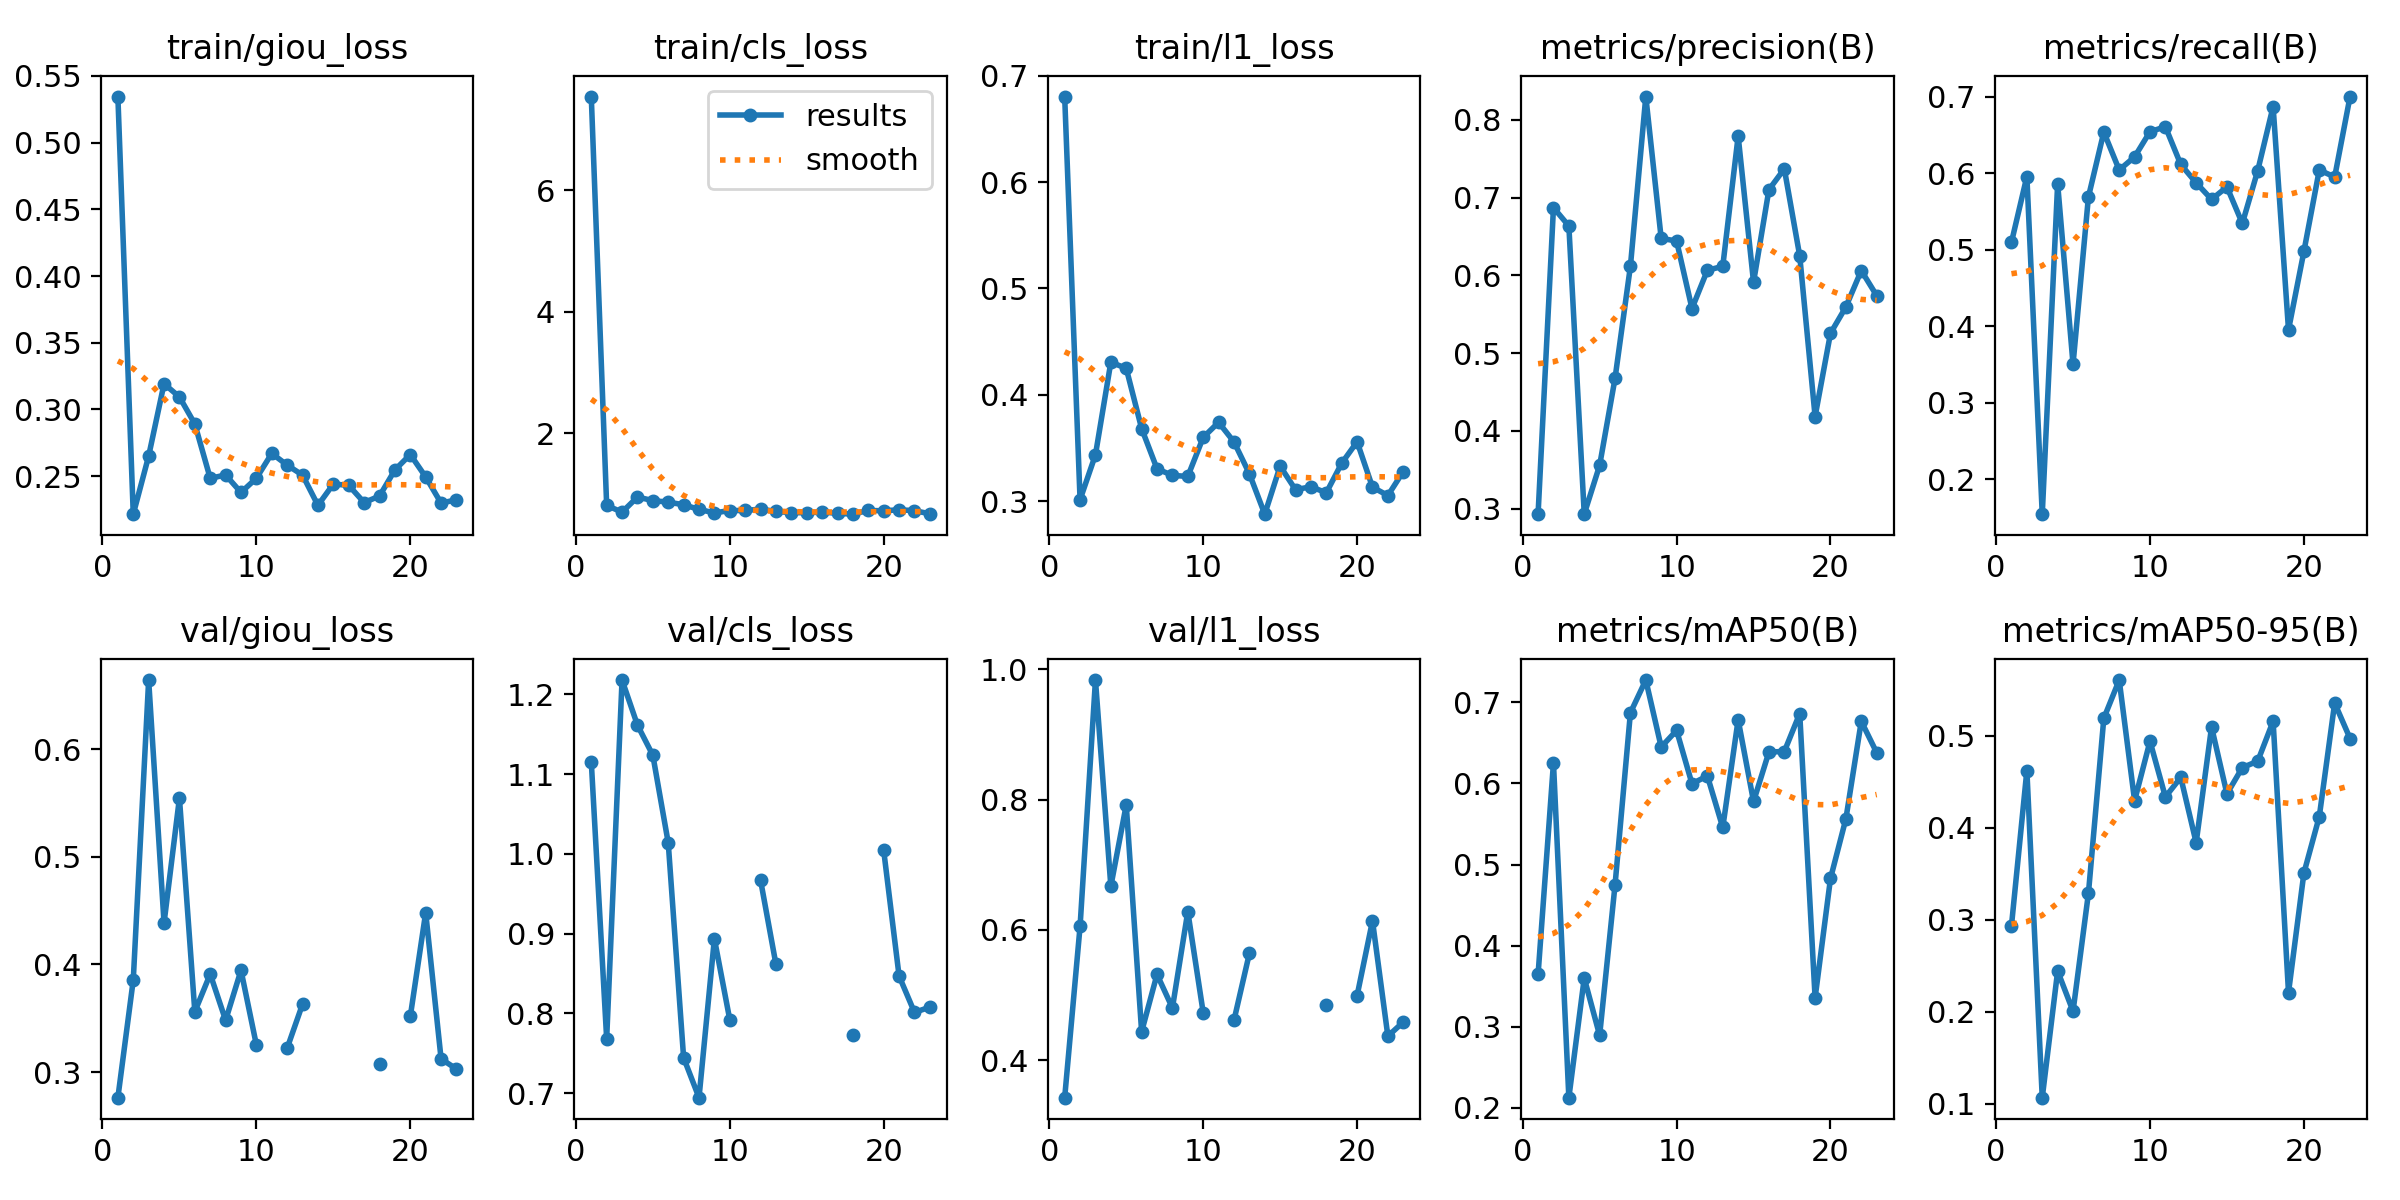

Data behind this chart, as committed beside it:
epoch, time, train/giou_loss, train/cls_loss, train/l1_loss, metrics/precision(B), metrics/recall(B), metrics/mAP50(B), metrics/mAP50-95(B), val/giou_loss, val/cls_loss, val/l1_loss, lr/pg0, lr/pg1, lr/pg2
1, 34.78, 0.5345, 7.543, 0.6804, 0.2929, 0.5099, 0.3644, 0.2935, 0.2762, 1.116, 0.3426, 0.0005489, 0.0005489, 0.0005489
2, 70.92, 0.2215, 0.8144, 0.3014, 0.6872, 0.5958, 0.6253, 0.4623, 0.3856, 0.7684, 0.6054, 0.001083, 0.001083, 0.001083
3, 106.1, 0.2651, 0.7028, 0.3437, 0.6636, 0.1547, 0.2126, 0.1064, 0.6641, 1.218, 0.9837, 0.001596, 0.001596, 0.001596
4, 140.7, 0.3192, 0.9516, 0.4307, 0.2931, 0.5863, 0.36, 0.2441, 0.4385, 1.161, 0.6671, 0.00157, 0.00157, 0.00157
5, 175.2, 0.3094, 0.8934, 0.4249, 0.3556, 0.3506, 0.2894, 0.2004, 0.5545, 1.124, 0.792, 0.001538, 0.001538, 0.001538
6, 209.5, 0.2891, 0.8675, 0.3684, 0.4675, 0.5691, 0.4746, 0.3287, 0.3561, 1.014, 0.4438, 0.001505, 0.001505, 0.001505
7, 244, 0.2484, 0.8253, 0.3305, 0.6118, 0.6539, 0.6871, 0.5191, 0.3911, 0.7445, 0.5318, 0.001473, 0.001473, 0.001473
8, 279.1, 0.2509, 0.7481, 0.3243, 0.83, 0.6044, 0.7274, 0.5608, 0.3481, 0.6945, 0.4802, 0.001441, 0.001441, 0.001441
9, 313.8, 0.2378, 0.6914, 0.3233, 0.6476, 0.6215, 0.6449, 0.4294, 0.3946, 0.8936, 0.6282, 0.001408, 0.001408, 0.001408
10, 348.6, 0.2485, 0.729, 0.36, 0.6442, 0.6544, 0.6653, 0.4942, 0.3252, 0.7921, 0.4731, 0.001376, 0.001376, 0.001376
11, 383, 0.2671, 0.7305, 0.3742, 0.5574, 0.6608, 0.5996, 0.4336, nan, nan, nan, 0.001344, 0.001344, 0.001344
12, 416.6, 0.2583, 0.753, 0.3558, 0.6066, 0.6116, 0.6092, 0.4548, 0.3223, 0.967, 0.4613, 0.001311, 0.001311, 0.001311
13, 449.9, 0.2508, 0.7149, 0.3259, 0.6116, 0.5877, 0.5457, 0.3838, 0.3631, 0.8615, 0.5639, 0.001279, 0.001279, 0.001279
14, 483.3, 0.2282, 0.6949, 0.2878, 0.7791, 0.566, 0.6785, 0.5097, nan, nan, nan, 0.001247, 0.001247, 0.001247
15, 516.5, 0.2441, 0.6937, 0.333, 0.5913, 0.5822, 0.5777, 0.4369, nan, nan, nan, 0.001214, 0.001214, 0.001214
16, 549.7, 0.2431, 0.7035, 0.3108, 0.7103, 0.5345, 0.6387, 0.4655, nan, nan, nan, 0.001182, 0.001182, 0.001182
17, 583.2, 0.2303, 0.6848, 0.3136, 0.7371, 0.6035, 0.6393, 0.4724, nan, nan, nan, 0.00115, 0.00115, 0.00115
18, 616.4, 0.2351, 0.6699, 0.308, 0.6252, 0.6872, 0.6861, 0.5159, 0.3073, 0.7732, 0.4853, 0.001117, 0.001117, 0.001117
19, 649.7, 0.2547, 0.7318, 0.3357, 0.4185, 0.3955, 0.3356, 0.2207, nan, nan, nan, 0.001085, 0.001085, 0.001085
20, 682.8, 0.2662, 0.7249, 0.3559, 0.5255, 0.4979, 0.4828, 0.3507, 0.3517, 1.004, 0.4993, 0.001053, 0.001053, 0.001053
21, 716.1, 0.2494, 0.7427, 0.3132, 0.5594, 0.6044, 0.5563, 0.4122, 0.4481, 0.847, 0.6141, 0.00102, 0.00102, 0.00102
22, 749.5, 0.2298, 0.7274, 0.3053, 0.6062, 0.5952, 0.6766, 0.5357, 0.3123, 0.8014, 0.437, 0.0009879, 0.0009879, 0.0009879
23, 782.6, 0.2323, 0.676, 0.3279, 0.574, 0.7003, 0.6379, 0.4971, 0.3028, 0.8079, 0.4587, 0.0009555, 0.0009555, 0.0009555
